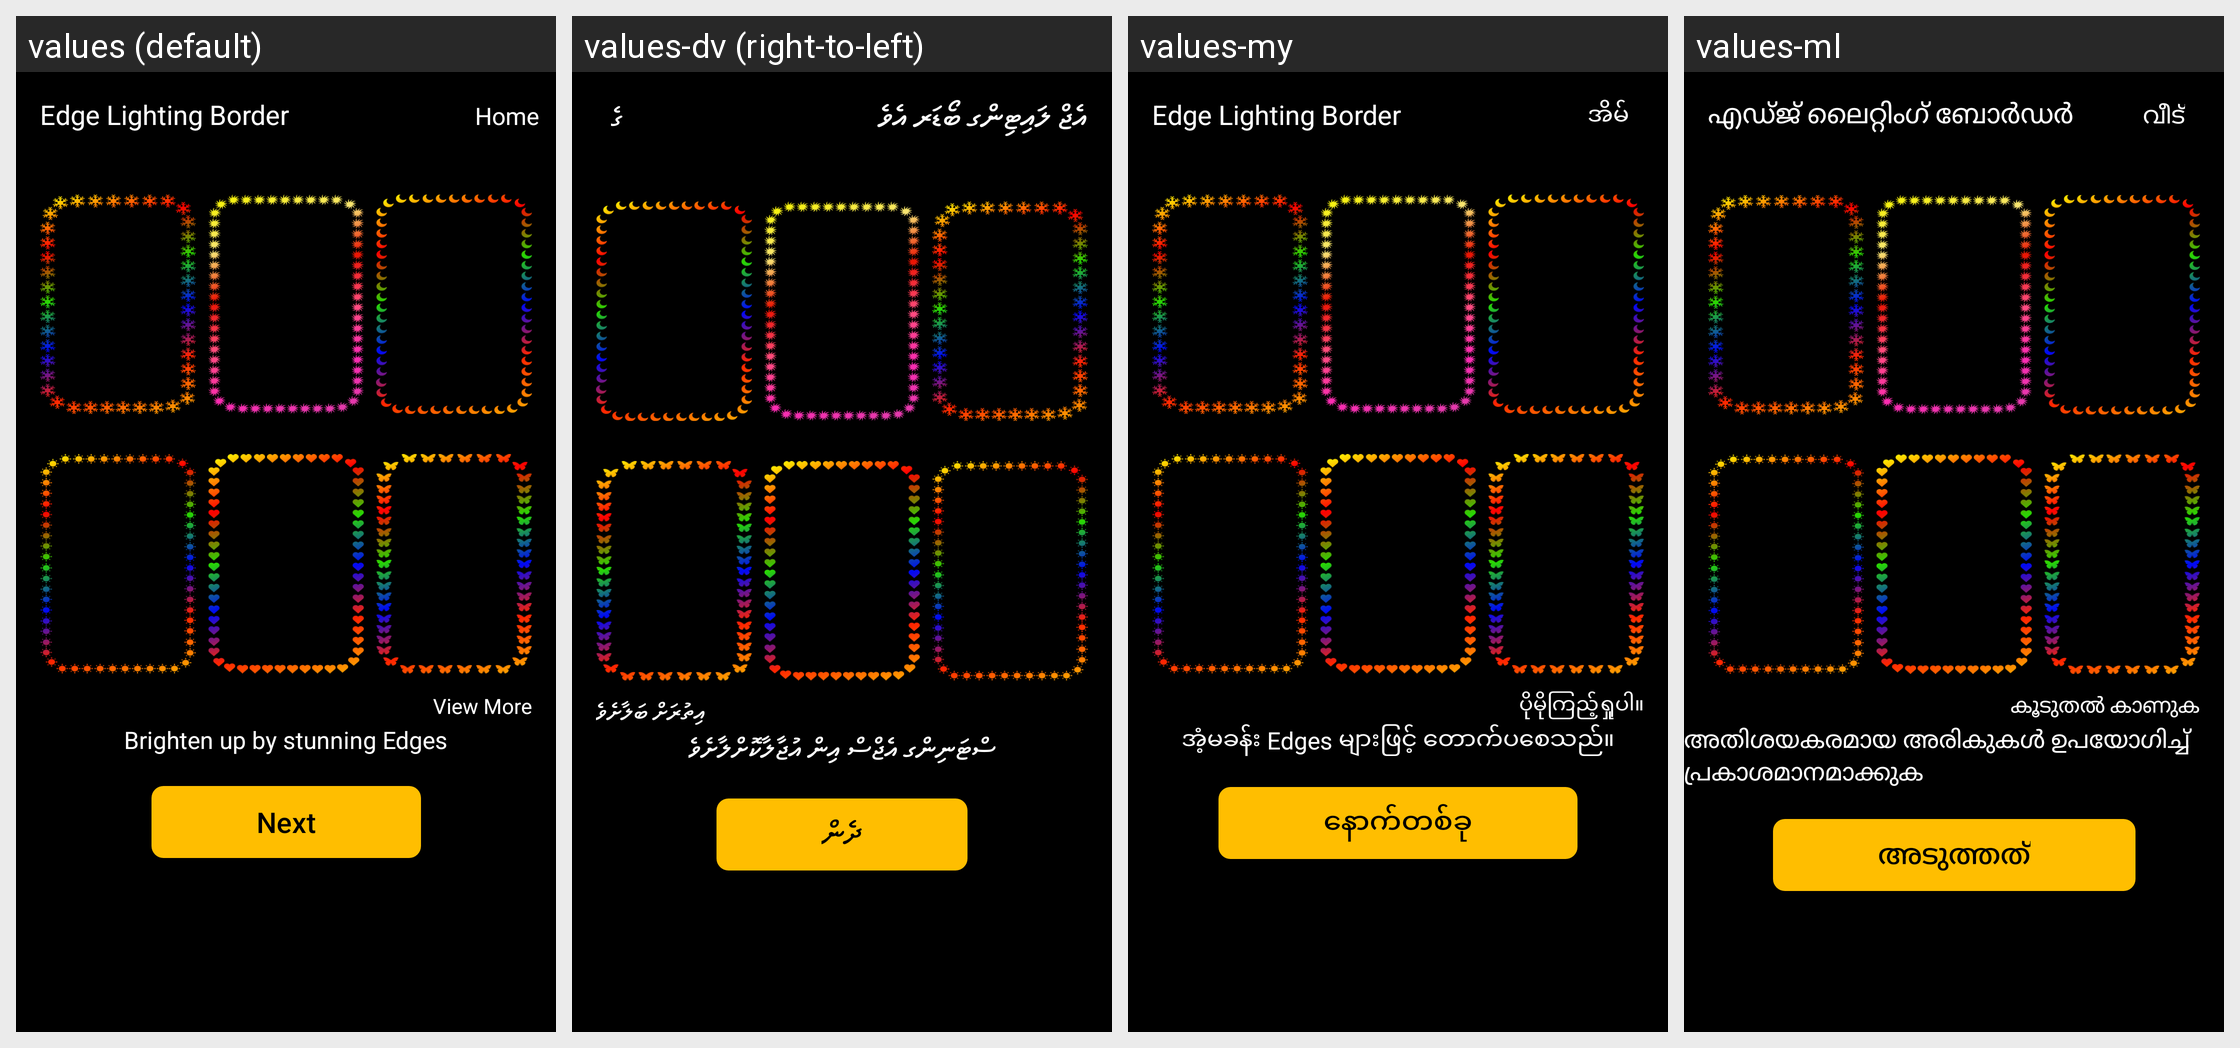

Strings drawn on this Android screen and how each of the app's shown locales translates them:
Android screen res/layout/fragment_edge.xml rendered under 4 locales, left to right: values (default), values-dv (right-to-left), values-my, values-ml. Device: Nexus 5 (rendered at 1080×1920; each locale shown at half size, 540×960, under a caption strip naming it); theme Theme.EdgeBorderLight.
Other locales in the repository, not shown: values-af, values-am, values-ar, values-as, values-ay, values-az, values-be, values-bg, values-bho, values-bm, values-bn, values-bs, values-ca, values-ceb, values-ckb, values-co, values-cs, values-cy, values-da, values-de, values-doi, values-ee, values-el, values-en, values-eo, values-es, values-et, values-eu, values-fa, values-fi, values-fr, values-fy, values-ga, values-gd, values-gl, values-gn, values-gu, values-ha, values-haw, values-hi, values-hmn, values-hr, values-ht, values-hu, values-hy, values-ig, values-ilo, values-in, values-is, values-it, values-iw, values-ja, values-jw, values-ka, values-kk, values-km, values-kn, values-ko, values-kri, values-ku, values-ky, values-la, values-lb, values-lg, values-ln, values-lo, values-lt, values-lus, values-lv, values-mai, values-mg, values-mi, values-mk, values-mn, values-mr, values-ms, values-mt, values-ne, values-nl, values-no, values-nso, values-ny, values-om, values-or, values-pa, values-pl, values-ps, values-pt, values-qu, values-ro, values-ru, values-rw, values-sa, values-sd, values-si, values-sk, values-sl, values-sm, values-sn, values-so, values-sq, values-sr, values-st, values-su, values-sv, values-sw, values-ta, values-te, values-tg, values-th, values-ti, values-tk, values-tl, values-tr, values-ts, values-tt, values-tw, values-ug, values-uk, values-ur, values-uz, values-vi, values-xh, values-yi, values-yo, values-zh-rCN, values-zh-rTW, values-zu.
Strings drawn on this screen, with the default value and each locale's value (text and hints the layout hard-codes, and strings that could not be matched under every locale, appear in the picture but are not listed):

edge_lighting_border
  values: Edge Lighting Border
  values-dv: އެޖް ލައިޓިންގ ބޯޑަރ އެވެ
  values-my: Edge Lighting Border
  values-ml: എഡ്ജ് ലൈറ്റിംഗ് ബോർഡർ

home
  values: Home
  values-dv: ގެ
  values-my: အိမ်
  values-ml: വീട്

brighten_up_by_stunning_edges
  values: Brighten up by stunning Edges
  values-dv: ސްޓަނިންގ އެޖްސް އިން އުޖާލާކޮށްލާށެވެ
  values-my: အံ့မခန်း Edges များဖြင့် တောက်ပစေသည်။
  values-ml: അതിശയകരമായ അരികുകൾ ഉപയോഗിച്ച് പ്രകാശമാനമാക്കുക

view_more
  values: View More
  values-dv: އިތުރަށް ބަލާށެވެ
  values-my: ပိုမိုကြည့်ရှုပါ။
  values-ml: കൂടുതൽ കാണുക

next
  values: Next
  values-dv: ދެން
  values-my: နောက်တစ်ခု
  values-ml: അടുത്തത്
